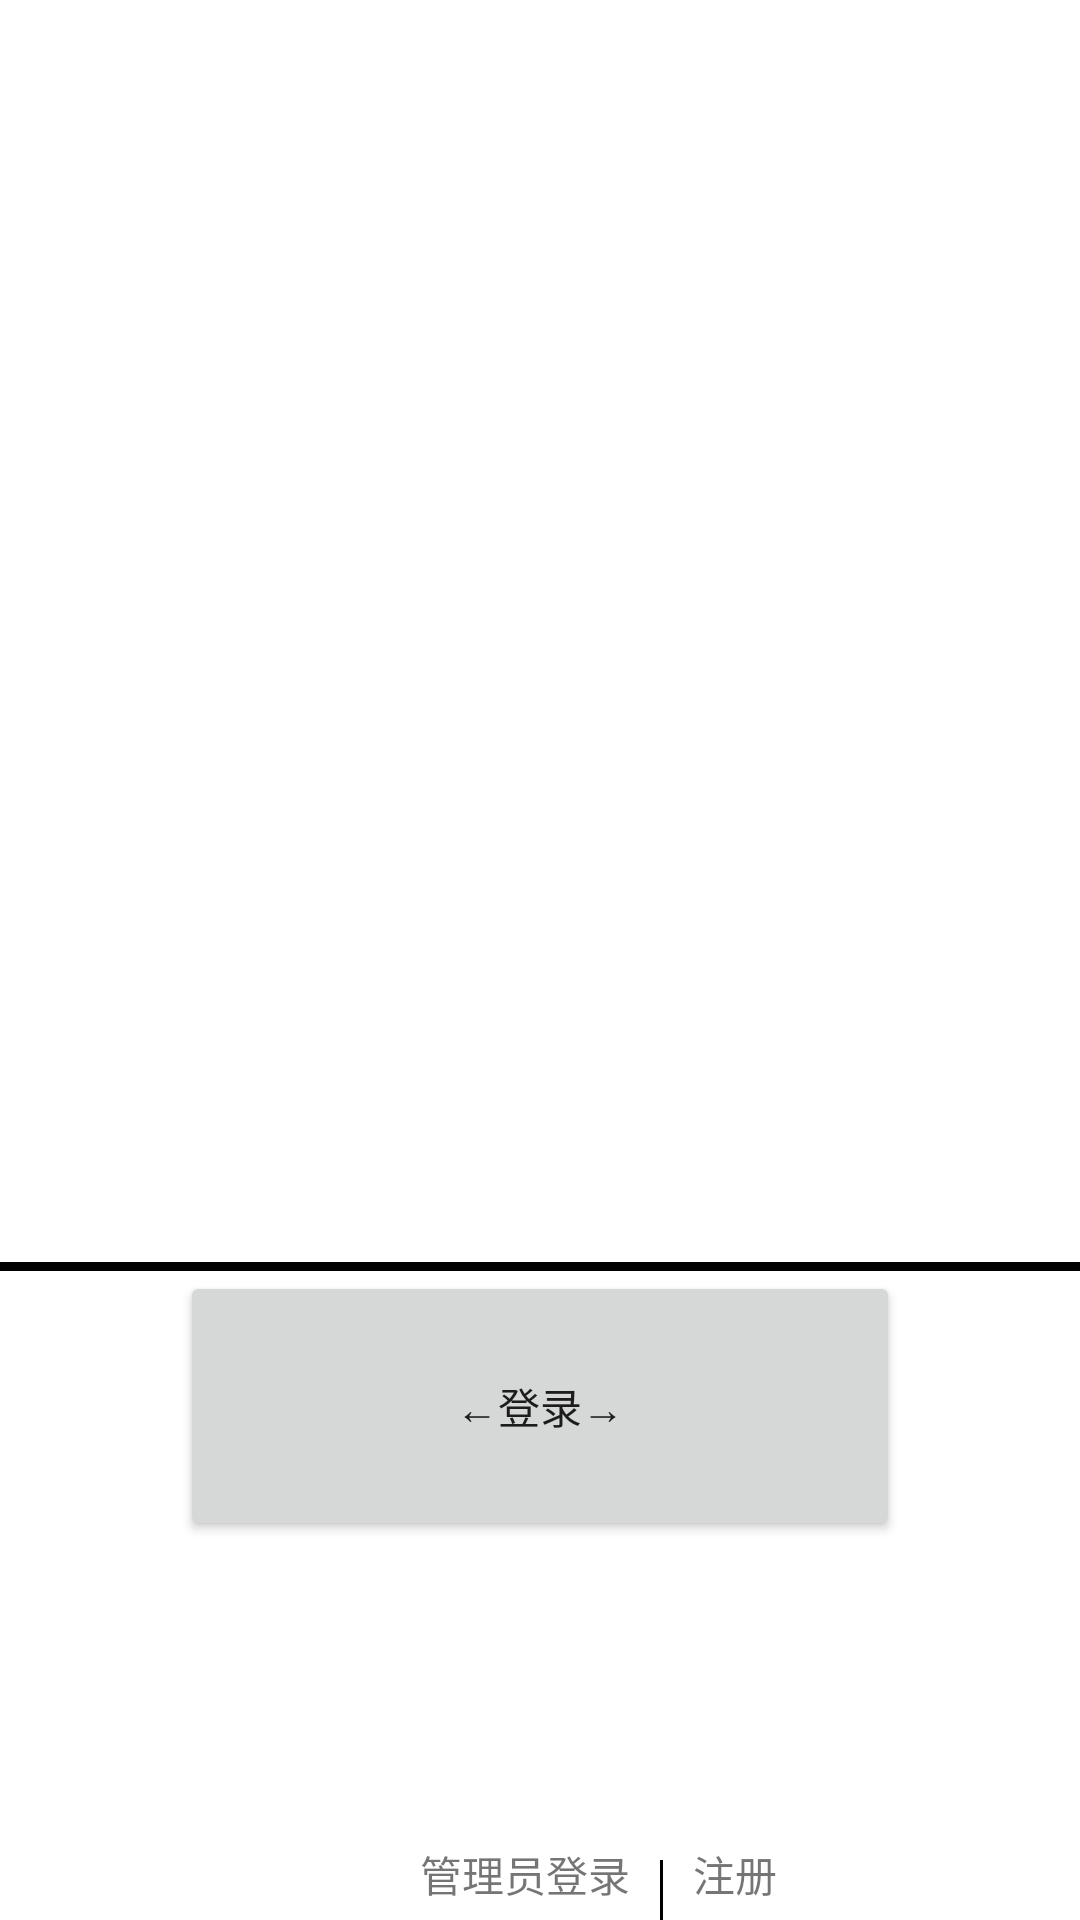

Layout XML and referenced resources for this Android screen:
<!-- AndroidManifest.xml: application theme AppTheme -->
<!-- res/layout/activity_main.xml -->
<?xml version="1.0" encoding="utf-8"?>
<LinearLayout xmlns:android="http://schemas.android.com/apk/res/android"
    xmlns:app="http://schemas.android.com/apk/res-auto"
    xmlns:tools="http://schemas.android.com/tools"
    android:orientation="vertical"
    android:layout_width="match_parent"
    android:layout_height="match_parent"
    tools:context=".MainActivity">

    <FrameLayout
        android:id="@+id/loginLayout"
        android:layout_width="match_parent"
        android:layout_height="0dp"
        android:layout_weight="10">
    </FrameLayout>

    <View
        android:layout_width="match_parent"
        android:layout_height="3dp"
        android:background="@color/black"
        />

    <Button
        android:id="@+id/loginButton"
        android:layout_width="240dp"
        android:layout_height="wrap_content"
        android:layout_gravity="center"
        android:layout_weight="1"
        android:text="←登录→"
        />

    <LinearLayout
        android:orientation="horizontal"
        android:layout_width="match_parent"
        android:layout_height="0dp"
        android:layout_weight="3">

        <TextView
            android:id="@+id/administratorLogin"
            android:layout_gravity="bottom"
            android:layout_marginLeft="120dp"
            android:gravity="right"
            android:paddingRight="10dp"
            android:paddingBottom="5dp"
            android:layout_width="100dp"
            android:layout_height="wrap_content"

            android:text="管理员登录"
            />


        <View
            android:id="@+id/modeLine"
            android:layout_width="1dp"
            android:layout_gravity="bottom"
            android:layout_height="20dp"
            android:background="@color/black"
            />

        <TextView
            android:id="@+id/enroll"
            android:layout_gravity="bottom"
            android:paddingBottom="5dp"
            android:paddingLeft="10dp"
            android:layout_width="wrap_content"
            android:layout_height="wrap_content"

            android:text="注册"
            />
    </LinearLayout>


</LinearLayout>
<!-- resources referenced by this layout -->
<resources>
  <style name="AppTheme" parent="Theme.MaterialComponents.Light.NoActionBar">
          
          <item name="colorPrimary">@color/material_dynamic_primary10</item>
          <item name="colorPrimaryDark">@color/material_dynamic_neutral60</item>
          <item name="colorAccent">@color/material_dynamic_neutral40</item>
      </style>
  <!-- not gathered from this repository: default colours our renderer supplied (Android Studio template values) -->
  <color name="black">#FF000000</color>
</resources>
